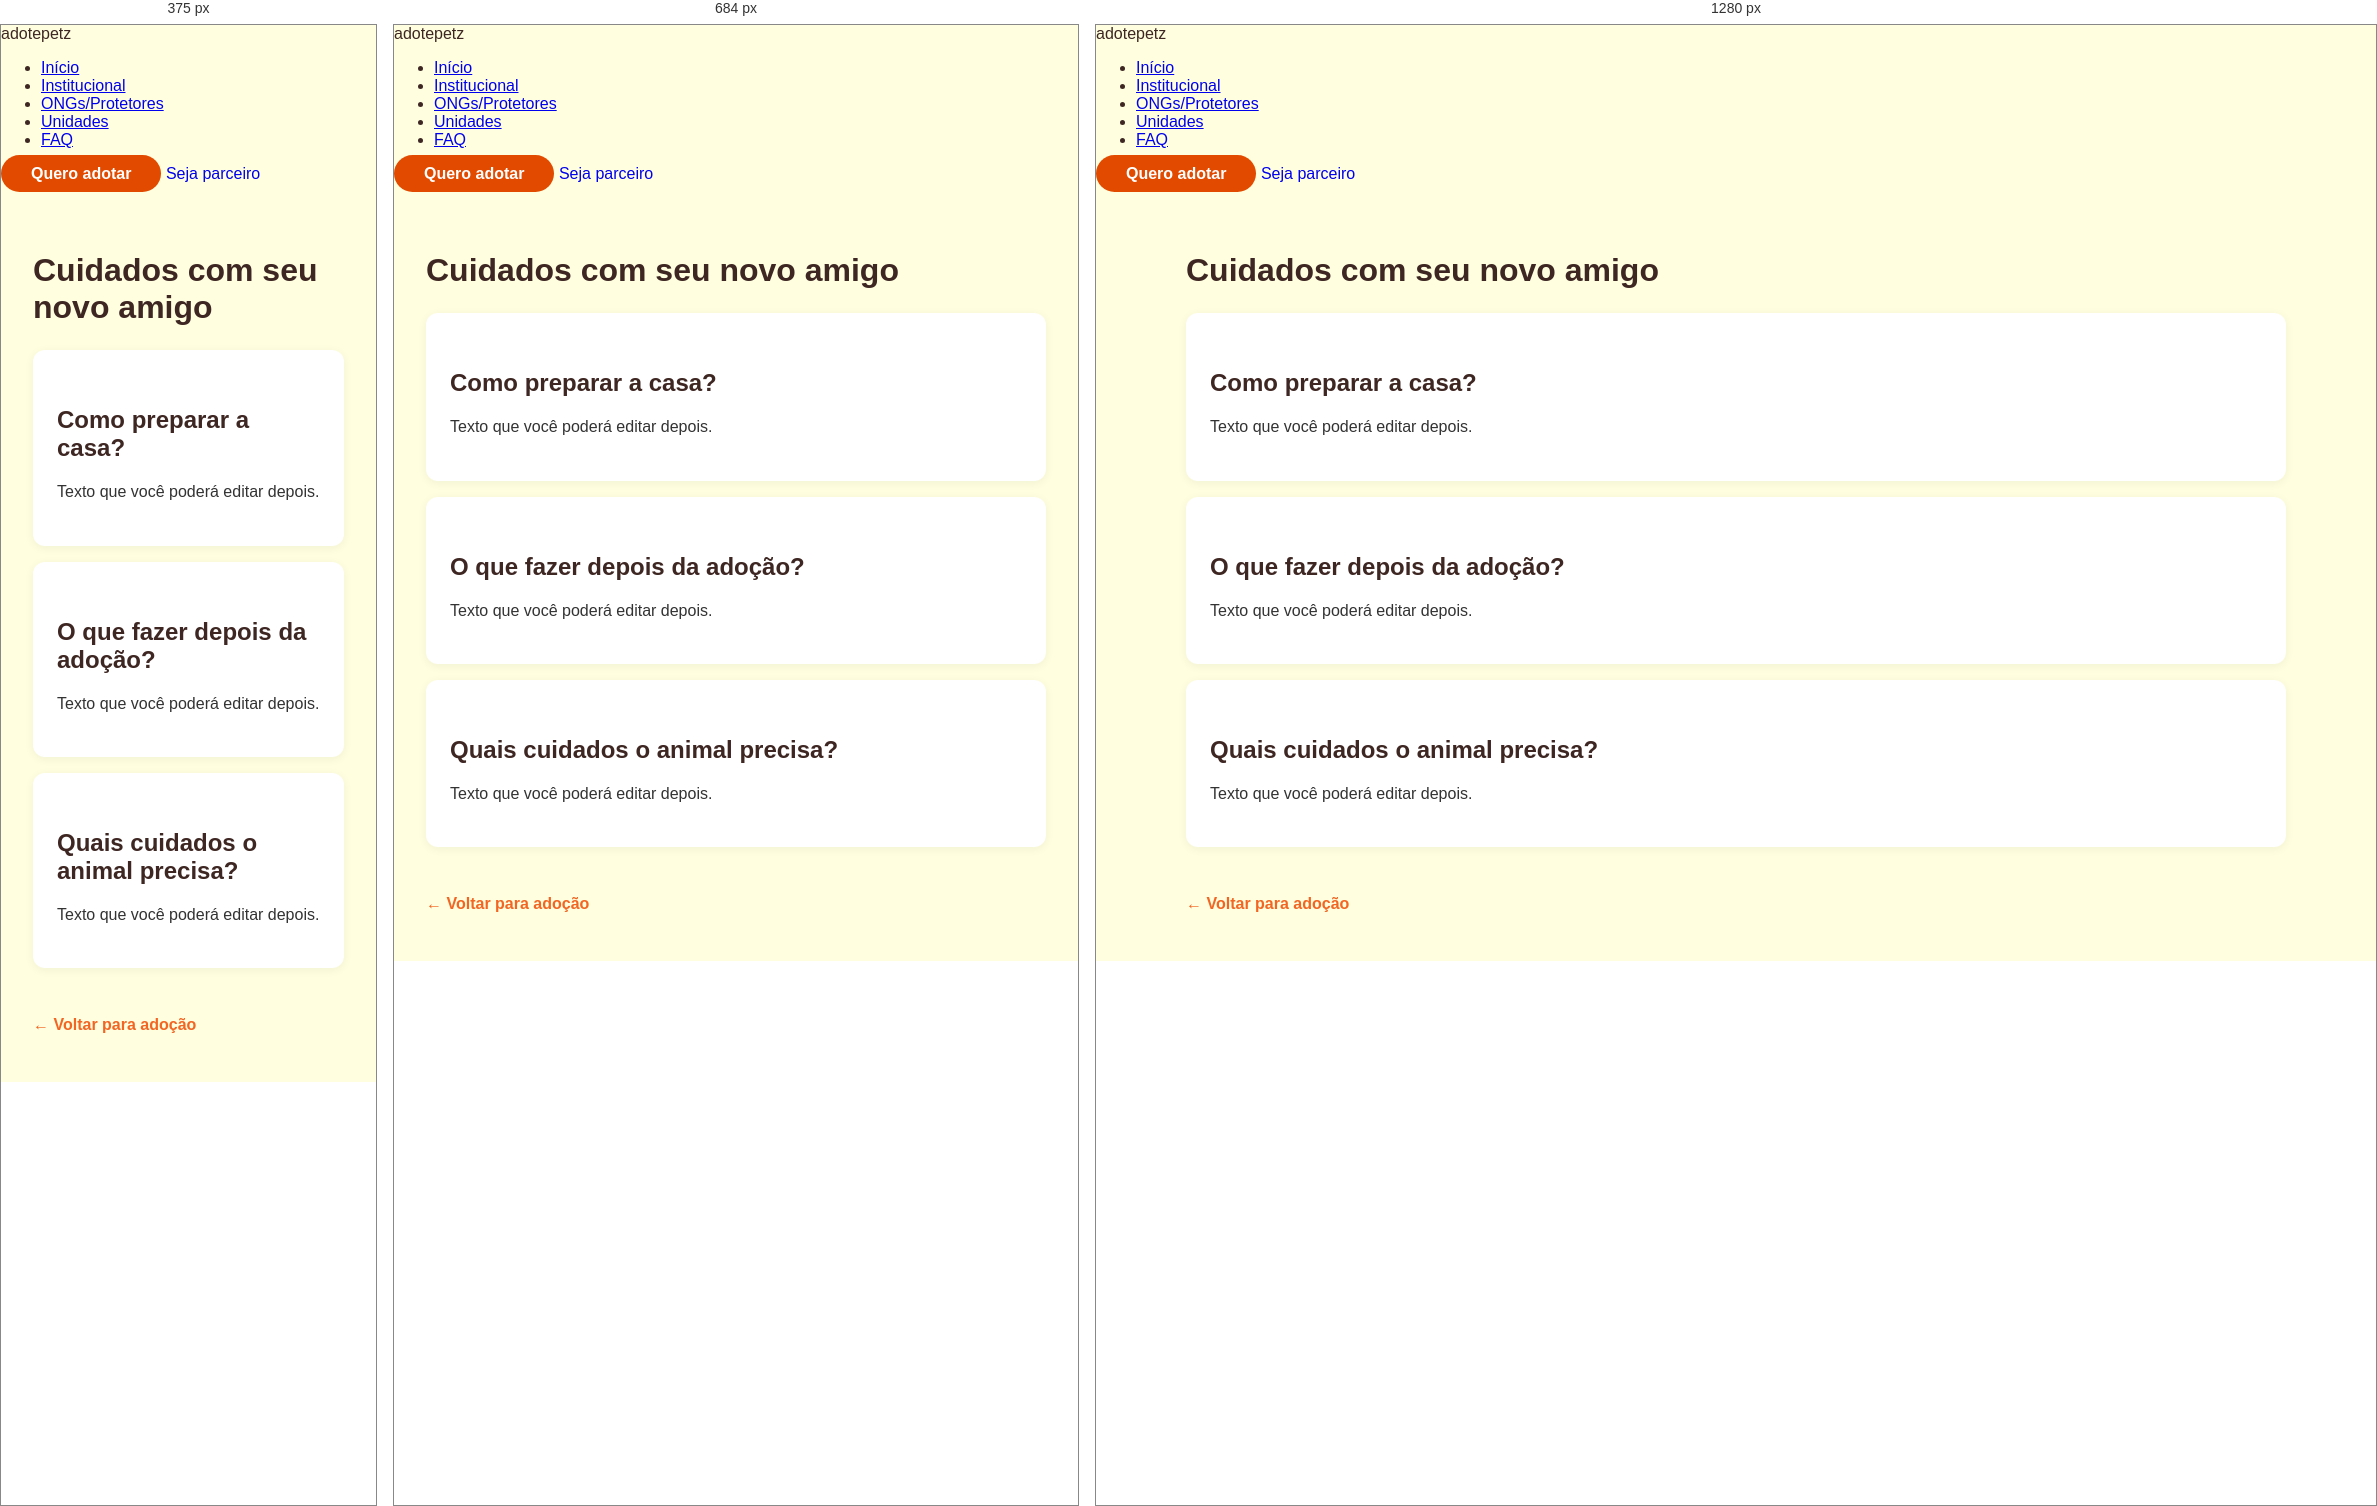
Rendered at 375 px, 684 px and 1280 px, left to right.

<!-- file: faq.html -->
<!DOCTYPE html>
<html lang="pt-BR">
<head>
  <meta charset="UTF-8">
  <meta name="viewport" content="width=device-width, initial-scale=1.0">
  <title>FAQ - Adote Petz</title>
  <link rel="stylesheet" href="css/style.css">
  <style>
    .pagina-extra {
      max-width: 1100px;
      margin: 0 auto;
      padding: 3rem 2rem;
    }
    .pagina-extra h1 {
      margin-bottom: 1.5rem;
    }
    .pagina-extra h2 {
      margin: 2rem 0 .7rem;
    }
    .pagina-extra p {
      line-height: 1.7;
      color: #333;
    }
    .voltar {
      display: inline-block;
      margin-top: 2rem;
      color: #f26522;
      font-weight: bold;
      text-decoration: none;
    }
    .placeholder-card {
      background: #fff;
      padding: 1.5rem;
      border-radius: 12px;
      margin: 1rem 0;
      box-shadow: 0 2px 10px rgba(0,0,0,.06);
    }
  </style>
</head>
<body>

  <header>
    <div class="logo">
      adotepetz
    </div>

    <nav>
      <ul>
        <li><a href="index.html">Início</a></li>
        <li><a href="institucional.html">Institucional</a></li>
        <li><a href="ongs.html">ONGs/Protetores</a></li>
        <li><a href="index.html">Unidades</a></li>
        <li><a href="faq.html">FAQ</a></li>
      </ul>
    </nav>

    <div class="header-actions">
      <a href="index.html" class="btn-orange" style="text-decoration:none;">Quero adotar</a>
      <a href="parceiro.html" class="btn-outline" style="text-decoration:none;">Seja parceiro</a>
    </div>
  </header>

  <main class="pagina-extra">

    <h1>Cuidados com seu novo amigo</h1>
    <div class="placeholder-card">
      <h2>Como preparar a casa?</h2>
      <p>Texto que você poderá editar depois.</p>
    </div>
    <div class="placeholder-card">
      <h2>O que fazer depois da adoção?</h2>
      <p>Texto que você poderá editar depois.</p>
    </div>
    <div class="placeholder-card">
      <h2>Quais cuidados o animal precisa?</h2>
      <p>Texto que você poderá editar depois.</p>
    </div>
    <a class="voltar" href="index.html">← Voltar para adoção</a>
    
  </main>
</body>
</html>


/* @media block from css/style.css */
@media (max-width: 768px) {
  .modal-card {
    flex-direction: column;
    max-width: 450px;
  }
  .modal-img {
    width: 100%;
    height: 300px;
    object-fit: cover;
  }
  .modal-body {
    width: 100%;
    padding: 1.5rem;
  }
}

/* @media block from css/style.css */
@media (max-width: 768px) {
    .pets-sugestoes {
        grid-template-columns: 1fr !important; 
        gap: 16px !important;
    }
    #modalSugestoes .modal-card {
        padding: 30px 20px !important;
    }
}

/* @media block from css/style.css */
@media (max-width: 600px) {
  .barra-navegacao {
    padding: 12px 15px;
  }

  .navegacao-container {
    justify-content: flex-end;
    gap: 18px;
    flex-wrap: wrap;
  }

  .navegacao-link {
    font-size: 14px;
  }
}

/* @media block from css/style.css */
@media (max-width: 768px) {
.footer {
padding: 35px 6% 20px;
}
.footer-container {
flex-direction: column;
gap: 25px;
}
.footer-coluna {
width: 100%;
}
}